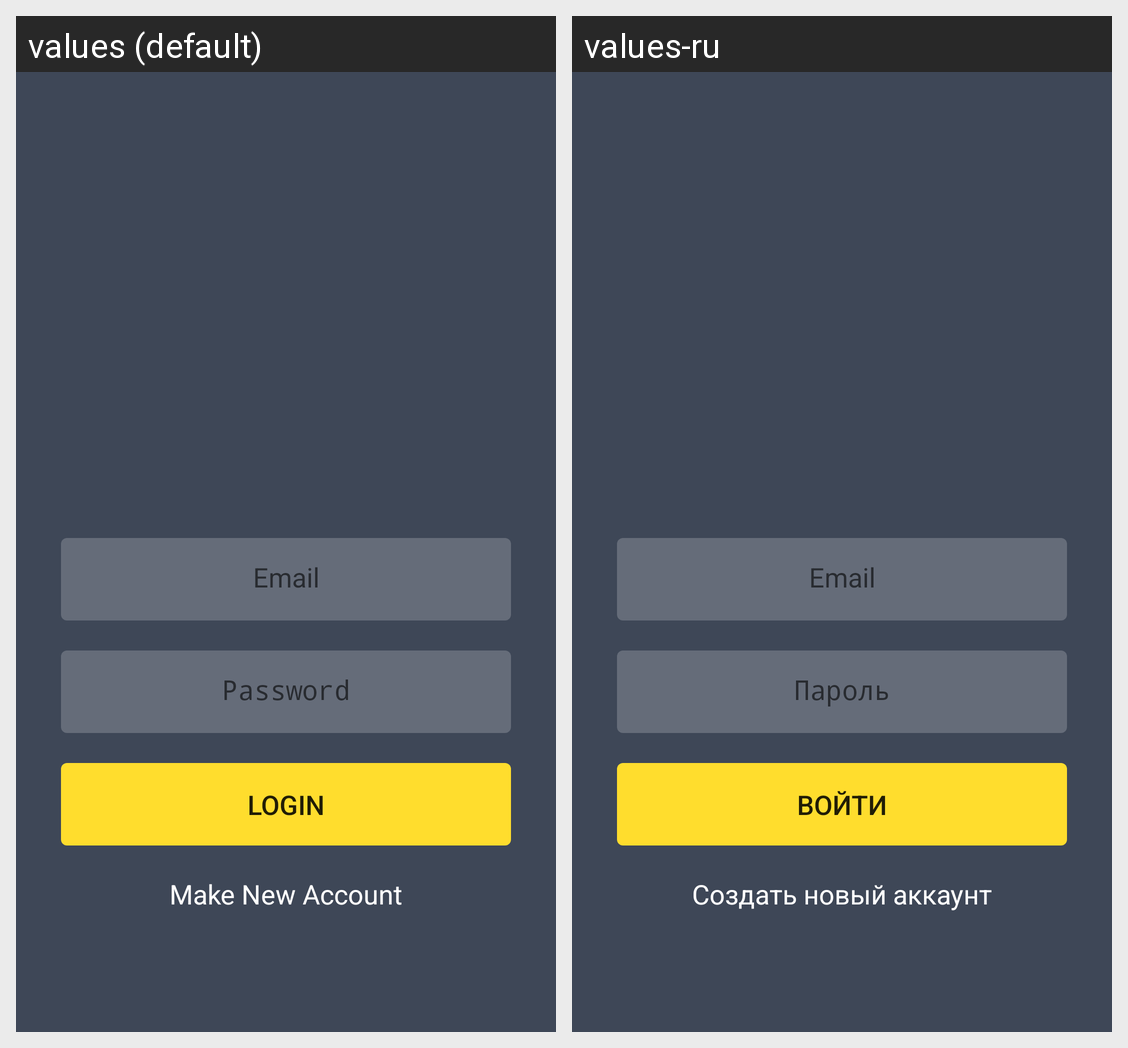

The same Android screen rendered under two of its app's locales, left to right. List the strings drawn on it with the default value and each locale's translation.
Android screen res/layout/activity_login.xml rendered under 2 locales, left to right: values (default), values-ru. Device: Nexus 5 (rendered at 1080×1920; each locale shown at half size, 540×960, under a caption strip naming it); theme AppTheme.NoAction.
Strings drawn on this screen, with the default value and each locale's value (text and hints the layout hard-codes, and strings that could not be matched under every locale, appear in the picture but are not listed):

login_email
  values: Email
  values-ru: Email  [not translated; the default value is used]

login_password
  values: Password
  values-ru: Пароль

login_login_btn
  values: Login
  values-ru: Войти

login_create_account
  values: Make New Account
  values-ru: Создать новый аккаунт
